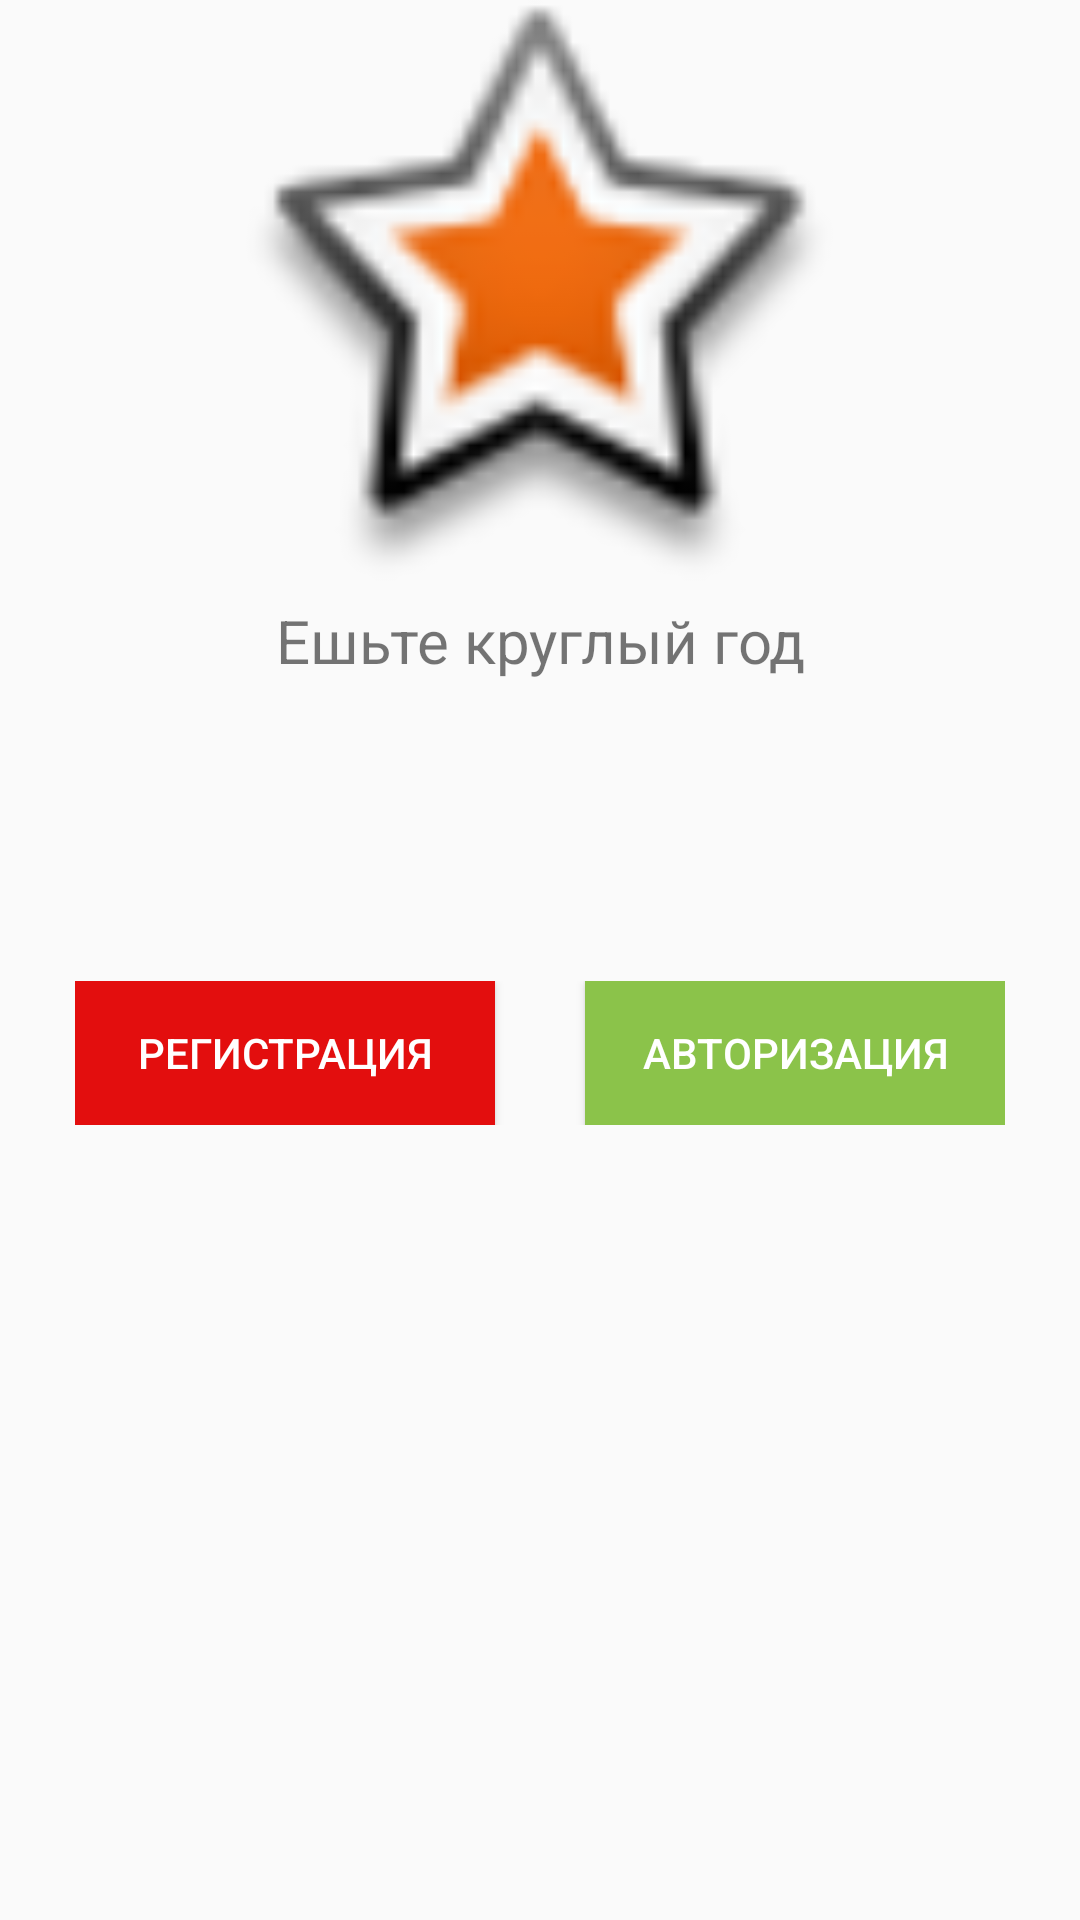

Layout XML and referenced resources for this Android screen:
<!-- AndroidManifest.xml: application theme Theme.AppCompat.Light.NoActionBar -->
<!-- res/layout/activity_main.xml -->
<?xml version="1.0" encoding="utf-8"?>
<LinearLayout xmlns:android="http://schemas.android.com/apk/res/android"
    xmlns:app="http://schemas.android.com/apk/res-auto"
    xmlns:tools="http://schemas.android.com/tools"
    android:layout_marginTop="200dp"
    android:layout_width="match_parent"
    android:layout_height="match_parent"
    android:orientation="vertical"
    tools:context=".MainActivity">


    <ImageView
        android:id="@+id/imageView"
        android:layout_width="200dp"
        android:layout_height="200dp"
        android:layout_gravity="center"
        app:srcCompat="@android:drawable/star_big_on" />

    <TextView
        android:id="@+id/textView"
        android:layout_width="wrap_content"
        android:layout_height="wrap_content"
        android:textSize="20sp"
        android:gravity="center"
        android:layout_gravity="center"
        android:text="@string/labeapp2" />

    <LinearLayout
        android:layout_width="wrap_content"
        android:layout_height="wrap_content"
        android:layout_marginTop="100dp"
        android:layout_gravity="center"
        android:orientation="horizontal">

        <Button
            android:id="@+id/buttonReg"
            android:layout_width="140dp"
            android:layout_height="48dp"
            android:textColor="@color/white"
            android:background="@color/red"
            android:text="@string/regist" />

        <Button
            android:id="@+id/buttonAvtor"
            android:layout_width="140dp"
            android:layout_height="48dp"
            android:layout_marginStart="30dp"
            android:background="@color/green"
            android:text="@string/avtoriz"
            android:textColor="@color/white"
            tools:ignore="TextContrastCheck" />
    </LinearLayout>
</LinearLayout>
<!-- resources referenced by this layout -->
<resources>
  <color name="green">#8BC34A</color>
  <color name="red">#E30E0E</color>
  <color name="white">#FFFFFFFF</color>
  <string name="avtoriz">Авторизация</string>
  <string name="labeapp2">Ешьте круглый год</string>
  <string name="regist">Регистрация</string>
</resources>
